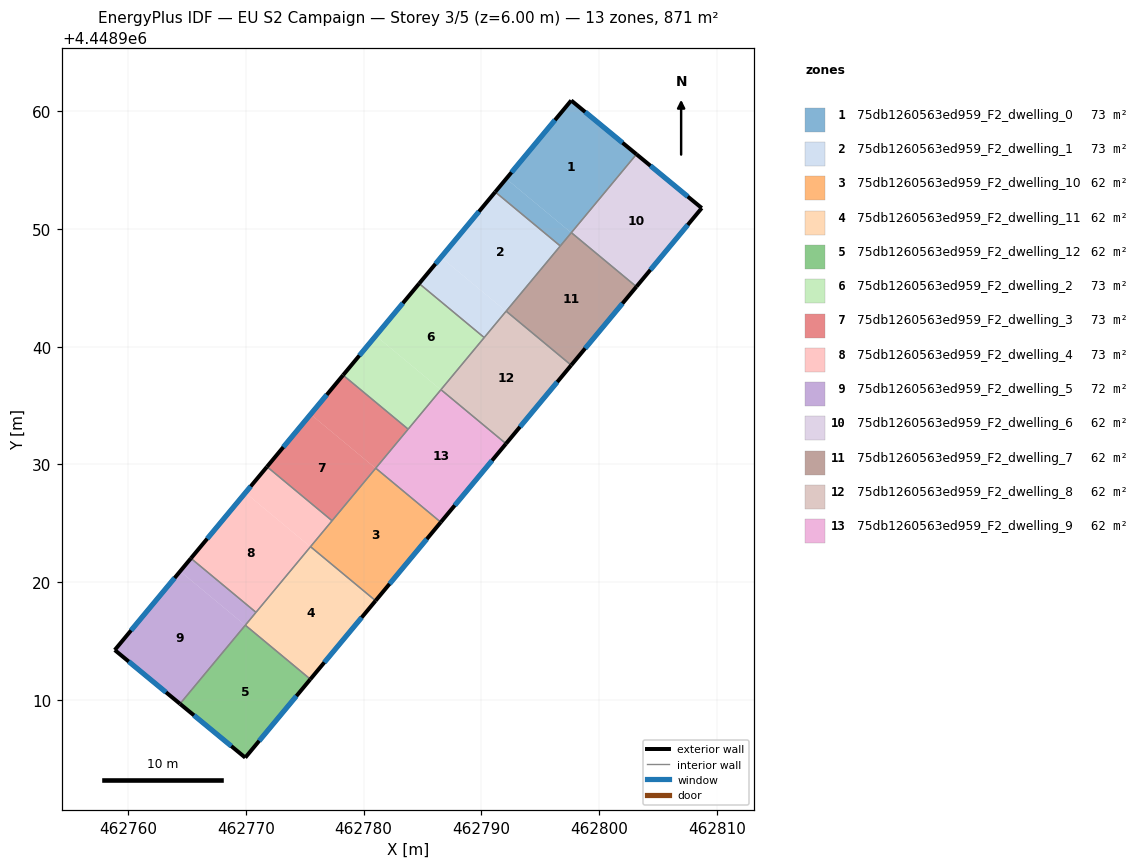
=== STOREY PLAN SPEC (per zone: floor XY polygon, exterior-wall plan segments, windows/doors) ===
zone 1: 75db1260563ed959_F2_dwelling_0  (72.6 m²)
  floor: (462803.17, 4448956.34) (462797.63, 4448949.67) (462792.11, 4448954.26) (462797.63, 4448960.90)
  floor: (462797.63, 4448949.67) (462796.70, 4448948.55) (462791.18, 4448953.14) (462792.11, 4448954.26)
  exterior wall: (462803.17, 4448956.34) – (462797.63, 4448960.90)  [7.2 m]
    window: (462801.98, 4448957.31) – (462798.81, 4448959.92)  [7.0 m²]
  exterior wall: (462797.63, 4448960.90) – (462791.18, 4448953.14)  [10.1 m]
    window: (462796.25, 4448959.24) – (462792.56, 4448954.80)  [9.9 m²]
  interior walls: 3
zone 2: 75db1260563ed959_F2_dwelling_1  (72.6 m²)
  floor: (462796.70, 4448948.55) (462792.09, 4448943.00) (462786.57, 4448947.59) (462791.18, 4448953.14)
  floor: (462792.09, 4448943.00) (462790.24, 4448940.77) (462784.72, 4448945.36) (462786.57, 4448947.59)
  exterior wall: (462791.18, 4448953.14) – (462784.72, 4448945.36)  [10.1 m]
    window: (462789.79, 4448951.47) – (462786.10, 4448947.02)  [9.9 m²]
  interior walls: 4
zone 3: 75db1260563ed959_F2_dwelling_10  (62.2 m²)
  floor: (462786.54, 4448925.08) (462781.02, 4448918.43) (462775.49, 4448923.02) (462781.02, 4448929.67)
  floor: (462786.55, 4448925.09) (462786.54, 4448925.08) (462781.02, 4448929.67) (462781.03, 4448929.68)
  exterior wall: (462781.02, 4448918.43) – (462786.55, 4448925.09)  [8.7 m]
    window: (462782.20, 4448919.86) – (462785.37, 4448923.67)  [8.5 m²]
  interior walls: 4
zone 4: 75db1260563ed959_F2_dwelling_11  (62.2 m²)
  floor: (462781.02, 4448918.43) (462775.48, 4448911.76) (462769.96, 4448916.35) (462775.49, 4448923.02)
  exterior wall: (462775.48, 4448911.76) – (462781.02, 4448918.43)  [8.7 m]
    window: (462776.67, 4448913.19) – (462779.83, 4448917.00)  [8.5 m²]
  interior walls: 4
zone 5: 75db1260563ed959_F2_dwelling_12  (62.2 m²)
  floor: (462775.47, 4448911.75) (462769.95, 4448905.11) (462764.41, 4448909.67) (462769.95, 4448916.34)
  floor: (462775.48, 4448911.76) (462775.47, 4448911.75) (462769.95, 4448916.34) (462769.96, 4448916.35)
  exterior wall: (462769.95, 4448905.11) – (462775.48, 4448911.76)  [8.7 m]
    window: (462771.14, 4448906.53) – (462774.30, 4448910.34)  [8.5 m²]
  exterior wall: (462764.41, 4448909.67) – (462769.95, 4448905.11)  [7.2 m]
    window: (462765.60, 4448908.70) – (462768.77, 4448906.09)  [7.0 m²]
  interior walls: 2
zone 6: 75db1260563ed959_F2_dwelling_2  (72.6 m²)
  floor: (462790.24, 4448940.77) (462786.56, 4448936.34) (462781.04, 4448940.93) (462784.72, 4448945.36)
  floor: (462786.56, 4448936.34) (462783.78, 4448933.00) (462778.26, 4448937.58) (462781.04, 4448940.93)
  exterior wall: (462784.72, 4448945.36) – (462778.26, 4448937.58)  [10.1 m]
    window: (462783.33, 4448943.69) – (462779.64, 4448939.25)  [9.9 m²]
  interior walls: 4
zone 7: 75db1260563ed959_F2_dwelling_3  (72.6 m²)
  floor: (462781.02, 4448929.67) (462777.32, 4448925.22) (462771.80, 4448929.81) (462775.50, 4448934.26)
  floor: (462783.78, 4448933.00) (462781.02, 4448929.67) (462775.50, 4448934.26) (462778.26, 4448937.58)
  exterior wall: (462778.26, 4448937.58) – (462771.80, 4448929.81)  [10.1 m]
    window: (462776.87, 4448935.92) – (462773.18, 4448931.47)  [9.9 m²]
  interior walls: 4
zone 8: 75db1260563ed959_F2_dwelling_4  (72.6 m²)
  floor: (462775.48, 4448923.01) (462770.86, 4448917.44) (462765.34, 4448922.03) (462769.96, 4448927.59)
  floor: (462777.32, 4448925.22) (462775.48, 4448923.01) (462769.96, 4448927.59) (462771.80, 4448929.81)
  exterior wall: (462771.80, 4448929.81) – (462765.34, 4448922.03)  [10.1 m]
    window: (462770.42, 4448928.14) – (462766.72, 4448923.69)  [9.9 m²]
  interior walls: 4
zone 9: 75db1260563ed959_F2_dwelling_5  (72.5 m²)
  floor: (462769.94, 4448916.35) (462764.40, 4448909.68) (462758.87, 4448914.24) (462764.42, 4448920.93)
  floor: (462770.86, 4448917.44) (462769.95, 4448916.34) (462764.42, 4448920.93) (462765.34, 4448922.03)
  exterior wall: (462758.87, 4448914.24) – (462764.41, 4448909.67)  [7.2 m]
    window: (462760.06, 4448913.26) – (462763.22, 4448910.65)  [7.0 m²]
  exterior wall: (462765.34, 4448922.03) – (462758.87, 4448914.24)  [10.1 m]
    window: (462763.95, 4448920.36) – (462760.26, 4448915.91)  [9.9 m²]
  interior walls: 3
zone 10: 75db1260563ed959_F2_dwelling_6  (62.2 m²)
  floor: (462808.71, 4448951.77) (462803.16, 4448945.09) (462797.65, 4448949.67) (462803.18, 4448956.33)
  floor: (462803.18, 4448956.33) (462797.65, 4448949.67) (462797.64, 4448949.68) (462803.17, 4448956.34)
  exterior wall: (462808.71, 4448951.77) – (462803.17, 4448956.34)  [7.2 m]
    window: (462807.52, 4448952.75) – (462804.35, 4448955.36)  [7.0 m²]
  exterior wall: (462803.16, 4448945.09) – (462808.71, 4448951.77)  [8.7 m]
    window: (462804.35, 4448946.52) – (462807.52, 4448950.34)  [8.5 m²]
  interior walls: 2
zone 11: 75db1260563ed959_F2_dwelling_7  (62.2 m²)
  floor: (462803.16, 4448945.08) (462797.63, 4448938.43) (462792.10, 4448943.01) (462797.63, 4448949.67)
  floor: (462803.16, 4448945.09) (462803.16, 4448945.08) (462797.64, 4448949.66) (462797.65, 4448949.67)
  exterior wall: (462797.63, 4448938.43) – (462803.16, 4448945.09)  [8.7 m]
    window: (462798.81, 4448939.85) – (462801.98, 4448943.66)  [8.5 m²]
  interior walls: 4
zone 12: 75db1260563ed959_F2_dwelling_8  (62.2 m²)
  floor: (462797.62, 4448938.42) (462792.09, 4448931.76) (462786.57, 4448936.35) (462792.09, 4448943.00)
  floor: (462797.63, 4448938.43) (462797.62, 4448938.42) (462792.10, 4448943.00) (462792.10, 4448943.01)
  exterior wall: (462792.09, 4448931.76) – (462797.63, 4448938.43)  [8.7 m]
    window: (462793.28, 4448933.19) – (462796.44, 4448937.00)  [8.5 m²]
  interior walls: 4
zone 13: 75db1260563ed959_F2_dwelling_9  (62.2 m²)
  floor: (462792.08, 4448931.75) (462786.55, 4448925.09) (462781.03, 4448929.68) (462786.56, 4448936.34)
  floor: (462792.09, 4448931.76) (462792.08, 4448931.75) (462786.56, 4448936.34) (462786.57, 4448936.35)
  exterior wall: (462786.55, 4448925.09) – (462792.09, 4448931.76)  [8.7 m]
    window: (462787.74, 4448926.52) – (462790.90, 4448930.33)  [8.5 m²]
  interior walls: 4

=== DERIVED (storey summary) ===
Building: EU S2 Campaign
Storey: 3 of 5  (floor level z = 6.00 m)
Storey gross floor area: 870.9 m²
Zones on this storey: 13
  - 75db1260563ed959_F2_dwelling_0: floor 72.6 m²; exterior wall 17.3 m (51.8 m²); 2 window(s) 16.9 m²; WWR 32.7%
  - 75db1260563ed959_F2_dwelling_1: floor 72.6 m²; exterior wall 10.1 m (30.3 m²); 1 window(s) 9.9 m²; WWR 32.7%
  - 75db1260563ed959_F2_dwelling_10: floor 62.2 m²; exterior wall 8.7 m (26.0 m²); 1 window(s) 8.5 m²; WWR 32.7%
  - 75db1260563ed959_F2_dwelling_11: floor 62.2 m²; exterior wall 8.7 m (26.0 m²); 1 window(s) 8.5 m²; WWR 32.7%
  - 75db1260563ed959_F2_dwelling_12: floor 62.2 m²; exterior wall 15.8 m (47.5 m²); 2 window(s) 15.5 m²; WWR 32.7%
  - 75db1260563ed959_F2_dwelling_2: floor 72.6 m²; exterior wall 10.1 m (30.3 m²); 1 window(s) 9.9 m²; WWR 32.7%
  - 75db1260563ed959_F2_dwelling_3: floor 72.6 m²; exterior wall 10.1 m (30.3 m²); 1 window(s) 9.9 m²; WWR 32.7%
  - 75db1260563ed959_F2_dwelling_4: floor 72.6 m²; exterior wall 10.1 m (30.3 m²); 1 window(s) 9.9 m²; WWR 32.7%
  - 75db1260563ed959_F2_dwelling_5: floor 72.5 m²; exterior wall 17.3 m (51.9 m²); 2 window(s) 17.0 m²; WWR 32.7%
  - 75db1260563ed959_F2_dwelling_6: floor 62.2 m²; exterior wall 15.9 m (47.6 m²); 2 window(s) 15.5 m²; WWR 32.7%
  - 75db1260563ed959_F2_dwelling_7: floor 62.2 m²; exterior wall 8.7 m (26.0 m²); 1 window(s) 8.5 m²; WWR 32.7%
  - 75db1260563ed959_F2_dwelling_8: floor 62.2 m²; exterior wall 8.7 m (26.0 m²); 1 window(s) 8.5 m²; WWR 32.7%
  - 75db1260563ed959_F2_dwelling_9: floor 62.2 m²; exterior wall 8.7 m (26.0 m²); 1 window(s) 8.5 m²; WWR 32.7%
Zone adjacency (shared interzone walls):
  - 75db1260563ed959_F2_dwelling_0 ↔ 75db1260563ed959_F2_dwelling_1
  - 75db1260563ed959_F2_dwelling_0 ↔ 75db1260563ed959_F2_dwelling_6
  - 75db1260563ed959_F2_dwelling_0 ↔ 75db1260563ed959_F2_dwelling_7
  - 75db1260563ed959_F2_dwelling_1 ↔ 75db1260563ed959_F2_dwelling_2
  - 75db1260563ed959_F2_dwelling_1 ↔ 75db1260563ed959_F2_dwelling_7
  - 75db1260563ed959_F2_dwelling_1 ↔ 75db1260563ed959_F2_dwelling_8
  - 75db1260563ed959_F2_dwelling_10 ↔ 75db1260563ed959_F2_dwelling_11
  - 75db1260563ed959_F2_dwelling_10 ↔ 75db1260563ed959_F2_dwelling_3
  - 75db1260563ed959_F2_dwelling_10 ↔ 75db1260563ed959_F2_dwelling_4
  - 75db1260563ed959_F2_dwelling_10 ↔ 75db1260563ed959_F2_dwelling_9
  - 75db1260563ed959_F2_dwelling_11 ↔ 75db1260563ed959_F2_dwelling_12
  - 75db1260563ed959_F2_dwelling_11 ↔ 75db1260563ed959_F2_dwelling_4
  - 75db1260563ed959_F2_dwelling_11 ↔ 75db1260563ed959_F2_dwelling_5
  - 75db1260563ed959_F2_dwelling_12 ↔ 75db1260563ed959_F2_dwelling_5
  - 75db1260563ed959_F2_dwelling_2 ↔ 75db1260563ed959_F2_dwelling_3
  - 75db1260563ed959_F2_dwelling_2 ↔ 75db1260563ed959_F2_dwelling_8
  - 75db1260563ed959_F2_dwelling_2 ↔ 75db1260563ed959_F2_dwelling_9
  - 75db1260563ed959_F2_dwelling_3 ↔ 75db1260563ed959_F2_dwelling_4
  - 75db1260563ed959_F2_dwelling_3 ↔ 75db1260563ed959_F2_dwelling_9
  - 75db1260563ed959_F2_dwelling_4 ↔ 75db1260563ed959_F2_dwelling_5
  - 75db1260563ed959_F2_dwelling_6 ↔ 75db1260563ed959_F2_dwelling_7
  - 75db1260563ed959_F2_dwelling_7 ↔ 75db1260563ed959_F2_dwelling_8
  - 75db1260563ed959_F2_dwelling_8 ↔ 75db1260563ed959_F2_dwelling_9